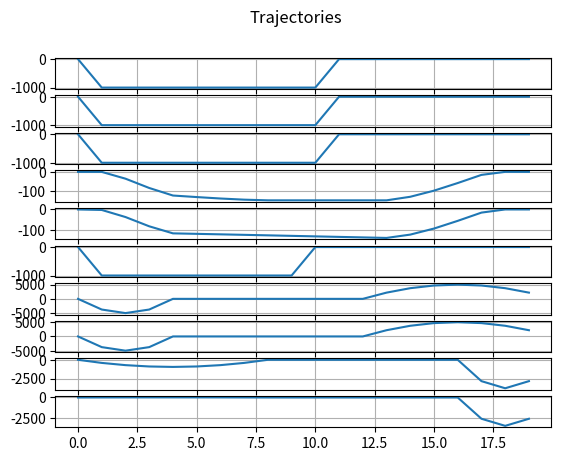

This chart was generated by the following Python code:
import numpy as np
import sys
from scipy.optimize import minimize, LinearConstraint, NonlinearConstraint
import matplotlib.pyplot as plt
np.set_printoptions(threshold=sys.maxsize)

N = 20
total_time = 5.0
T = total_time/float(N)
print('T', T)
mass = 30.0
grav = 9.81
ang_inertia = 100.0

n_pos = 3  # x,y, pitch
n_vel = 3
n_states = n_pos + n_vel
n_vars = n_states
n_ampl = 8
n_vars_tot = n_vars*N+n_ampl

lower_states = [-1000.0]*n_states
# lower_ampl = [-10000.0, 0.0, -10000.0, 0.0, -10000.0, 0.0, -10000.0, 0.0]
lower_ampl = [-10000.0]*n_ampl
lower = np.hstack([lower_states, lower_ampl])

upper_states = [1000.0]*n_states
upper_ampl = [10000.0]*n_ampl
upper = np.hstack([upper_states, upper_ampl])

tol = 1e-3
x_init = 0.0
x_final = 1.0
avg_vel_x = (x_final - x_init)/total_time
vel_z_init = 0.0
vel_z_final = -vel_z_init
initial_state = [x_init, 0.0, 0.0, avg_vel_x, vel_z_init, 0.0]
final_state = [x_final, 0.0, 0.0, avg_vel_x, vel_z_final, 0.0]
bounds_init = [(initial_state[s]-tol, initial_state[s]+tol)
               for s in range(0, n_vars)]
bounds = [(lower_states[s], upper_states[s]) for i in range(1, N-1)
          for s in range(0, n_vars)]
bounds_final = [(final_state[s] - tol, final_state[s]+tol)
                for s in range(0, n_vars)]
bounds_ampl = [(lower_ampl[s], upper_ampl[s])
               for s in range(0, n_ampl)]
bounds = np.vstack([bounds_init, bounds, bounds_final, bounds_ampl])
print('bounds', bounds)

base2hip_dist_x = 0.3
front_foot_0 = [x_init+base2hip_dist_x, 0.0]
front_foot_1 = [x_final+base2hip_dist_x, 0.0]

hind_foot_0 = [x_init-base2hip_dist_x, 0.0]
hind_foot_1 = [x_final-base2hip_dist_x, 0.0]


def objective_function(x):
    return np.sum(x)


def minimize_vel(x, w, N):
    cost = 0.0
    for i in range(0, N):
        cost += np.sum(x[i*3+3:i*3+6])
    return cost*w


def quadratic_bezier_curve(t, p0, p1, p2):
    return (1.0-t)*((1.0-t)*p0 + t*p1) + t*((1.0-t)*p1+t*p2)


def bezier_curve(amplitude, time, td_time, lo_time):
    td_force = 0.0
    lo_force = 0.0
    mid_force = 1.0
    t = (time - td_time)/(lo_time-td_time)
    return quadratic_bezier_curve(t, td_force, mid_force, lo_force)


def compute_force_basis(i, lift_off_front, touch_down_front, lift_off_hind, touch_down_hind, tot):
    t = i*T
    ampl = 1.0
    if t < lift_off_front:
        ff0 = bezier_curve(ampl, t, 0.0, lift_off_front)
        ff1 = 0.0
    elif (t >= lift_off_front) and (t < touch_down_front):
        ff0 = 0.0
        ff1 = 0.0
    else:
        ff0 = 0.0
        ff1 = bezier_curve(ampl, t, touch_down_front, tot)

    if t < lift_off_hind:
        fh0 = bezier_curve(ampl, t, 0.0, lift_off_hind)
        fh1 = 0.0
    elif (t >= lift_off_hind) and (t < touch_down_hind):
        fh0 = 0.0
        fh1 = 0.0
    else:
        fh0 = 0.0
        fh1 = bezier_curve(ampl, t, touch_down_hind, tot)
    return [ff0, fh0, ff1, fh1]


def compute_force_matrix(i, lift_off_front, touch_down_front, lift_off_hind, touch_down_hind, tot):
    [ff0, fh0, ff1, fh1] = compute_force_basis(
        i, lift_off_front, touch_down_front, lift_off_hind, touch_down_hind, tot)
    A_force = [[-ff0, 0.0, -fh0, 0.0, -ff1, 0.0, -fh1, 0.0],
               [0.0, -ff0, 0.0, -fh0, 0.0, -ff1, 0.0, -fh1]]  # forces
    return A_force


def compute_torque_matrix(i, lift_off_front, touch_down_front, lift_off_hind, touch_down_hind, tot, front_foot, hind_foot):
    [pf_x, pf_z] = front_foot
    [ph_x, ph_z] = hind_foot
    [ff0, fh0, ff1, fh1] = compute_force_basis(
        i, lift_off_front, touch_down_front, lift_off_hind, touch_down_hind, tot)
    return [-pf_z*ff0, pf_x*ff0, -ph_z*fh0, ph_x*fh0, -pf_z*ff1, pf_x*ff1, -ph_z*fh1, ph_x*fh1]


# Linear constraints: lb <= A.dot(x) <= ub

x0 = [((final_state[s]*n*T + (N-n)*T*initial_state[s])/total_time)
      for n in range(0, N) for s in range(0, n_states)]
x0_ampl = [0.0, 100, 0.0, 100, 0.0, 100, 0.0, 100]
x0 = np.hstack([x0, x0_ampl])

# 2) dynamic constraint:
# f = m*a with a = (v_k - v_{k-1})/T
A_dyn_lin = np.zeros([2*N, n_vars_tot])
A_vel = np.zeros([2, 2*n_vars])
A_vel[0:2, 3:5] = -mass*np.eye(2)/T
A_vel[0:2, 3+n_vars:5+n_vars] = mass*np.eye(2)/T
print('A vel', A_vel)

lift_off_front = total_time*1.0/5.0
touch_down_front = 3.0/5.0*total_time
lift_off_hind = total_time*2.0/5.0
touch_down_hind = 4.0/5.0*total_time

for i in range(0, N-1):
    A_force = compute_force_matrix(
        i, lift_off_front, touch_down_front, lift_off_hind, touch_down_hind, total_time)
    print('A force', A_force)
    A_dyn_lin[i*2:i*2+2, n_states*N:n_vars_tot] = A_force
    A_dyn_lin[i*2:i*2+2, i*n_vars:(i+2)*n_vars] = A_vel

A_dyn_lin[(N-1)*2:(N-1)*2+2, n_states*N:n_vars_tot] = A_force
A_dyn_lin[(N-1)*2:(N-1)*2+2, (N-1)*n_vars:N*n_vars] = A_vel[:, 0:n_states]

print('A dyn', A_dyn_lin)

dyn_tol = 1e-2
ub = [dyn_tol, -grav*mass+dyn_tol]*(N)
lb = [-dyn_tol, -grav*mass-dyn_tol]*(N)
dyn_constr_lin = LinearConstraint(
    A_dyn_lin, lb=lb, ub=ub)

print('Dynamic bound', ub)

# angular part
A_dyn_ang = np.zeros([N, n_vars_tot])
A_ang_vel = np.zeros([1, 2*n_vars])
A_ang_vel[0, 2] = -ang_inertia/T
A_ang_vel[0, 2+n_states] = ang_inertia/T
for i in range(0, N-1):
    t = i*T
    if t < lift_off_front:
        p_front = front_foot_0
    elif (t >= lift_off_front) and (t < touch_down_front):
        p_front = [1000000.0, 1000000.0]
    else:
        p_front = front_foot_1

    if t < lift_off_hind:
        p_hind = hind_foot_0
    elif (t >= lift_off_hind) and (t < touch_down_hind):
        p_hind = [1000000.0, 1000000.0]
    else:
        p_hind = hind_foot_1

    A_tau = compute_torque_matrix(
        i, lift_off_front, touch_down_front, lift_off_hind, touch_down_hind, total_time, p_front, p_hind)
    print('A angular dynamics', A_tau)
    A_dyn_ang[i, n_states*N:n_vars_tot] = A_tau
    A_dyn_ang[i, i*n_vars:(i+2)*n_vars] = A_ang_vel
    print('A dyn ang', A_dyn_ang)

eps = [1.0e-6]*(N)
minus_eps = [-1.0e-6]*(N)
dyn_constr_ang = LinearConstraint(
    A_dyn_ang, lb=minus_eps, ub=eps, keep_feasible=True)

# 3) velocity constraint
A_vel = np.zeros([3*N, n_vars_tot])
A = np.zeros([3, 2*n_vars])
A[0:n_pos, 0:n_pos] = -np.eye(n_pos)/T
A[0:n_pos, n_vars:n_pos+n_vars] = np.eye(n_pos)/T
A[0:n_pos, n_pos+n_vars:n_pos + n_vars + n_vel] = -np.eye(n_pos)

for i in range(0, N-1):
    A_vel[i*n_pos:(i+1)*n_pos, i*n_vars:(i+2)*n_vars] = A

eps = [1.0e-3]*(3*N)
minus_eps = [-1.0e-3]*(3*N)
vel_constr = LinearConstraint(
    A_vel, lb=minus_eps, ub=eps, keep_feasible=True)

res = minimize(
    minimize_vel,
    x0=x0,
    args=(1.0, N,),
    constraints={dyn_constr_lin},
    bounds=bounds)

print("Solution:", res.x)
print("Solution:", res)
pos_x = [res.x[i*n_vars] for i in range(0, N)]
pos_y = [res.x[i*n_vars+1] for i in range(0, N)]
pitch = [res.x[i*n_vars+2] for i in range(0, N)]
vel_x = [res.x[i*n_vars+3] for i in range(0, N)]
vel_y = [res.x[i*n_vars+4] for i in range(0, N)]
pitch_d = [res.x[i*n_vars+5] for i in range(0, N)]
amplitudes = res.x[N*n_states:n_vars_tot]
print('pos_x', pos_x)
print('pos_y', pos_y)
print('pitch', pitch)
print('vel_x', vel_x)
print('vel_y', vel_y)
print('pitch_d', pitch_d)
print('Amplitudes', amplitudes)

f_x_front = [0.0]*N
f_y_front = [0.0]*N
f_x_hind = [0.0]*N
f_y_hind = [0.0]*N

for i in range(0, N):
    A_force = compute_force_matrix(
        i, lift_off_front, touch_down_front, lift_off_hind, touch_down_hind, total_time)
    f_x_front[i] = -A_force[0][0]*res.x[n_states*N] - \
        A_force[0][4]*res.x[n_states*N+4]
    f_y_front[i] = -A_force[1][1]*res.x[n_states*N+1] - \
        A_force[1][5]*res.x[n_states*N+5]
    f_x_hind[i] = -A_force[0][2]*res.x[n_states*N+2] - \
        A_force[0][6]*res.x[n_states*N+6]
    f_y_hind[i] = -A_force[1][3]*res.x[n_states*N+3] - \
        A_force[1][7]*res.x[n_states*N+7]

print('force front X', f_x_front)
print('force front Z', f_y_front)
print('force hind X', f_x_hind)
print('force hind Z', f_y_hind)

# check total momentum
Mx = (sum(f_x_front) + sum(f_x_hind))*T
print('total momentum along X', Mx)
Mz = (sum(f_y_front) + sum(f_y_hind))*T - mass*grav*total_time
print('total momentum along Z', Mz, 'Gravity component is', -mass*grav *
      total_time, 'Force component is', (sum(f_y_front) + sum(f_y_hind))*T)


fig, axs = plt.subplots(10)
fig.suptitle('Trajectories')

axs[0].plot(pos_x)
axs[1].plot(pos_y)
axs[2].plot(pitch)
axs[3].plot(vel_x)
axs[4].plot(vel_y)
axs[5].plot(pitch_d)
axs[6].plot(f_x_front)
axs[7].plot(f_y_front)
axs[8].plot(f_x_hind)
axs[9].plot(f_y_hind)

axs[0].grid()
axs[1].grid()
axs[2].grid()
axs[3].grid()
axs[4].grid()
axs[5].grid()
axs[6].grid()
axs[7].grid()
axs[8].grid()
axs[9].grid()

plt.show()
